Dataset: proyecto_residuos (GitHub, Jesus22082204/IA_RESIDUOS_CAMARA). Classes: cardboard, glass, metal, paper, plastic, trash.

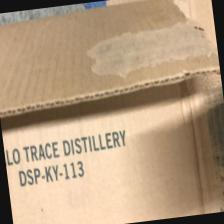
Label: cardboard

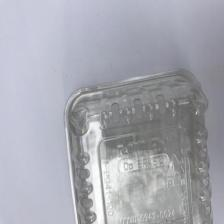
Label: plastic

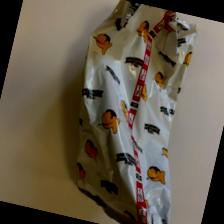
Label: trash

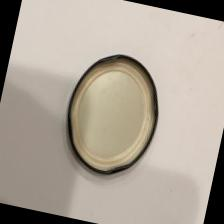
Label: metal

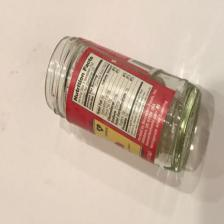
Label: glass

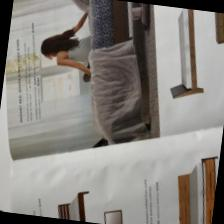
Label: paper
